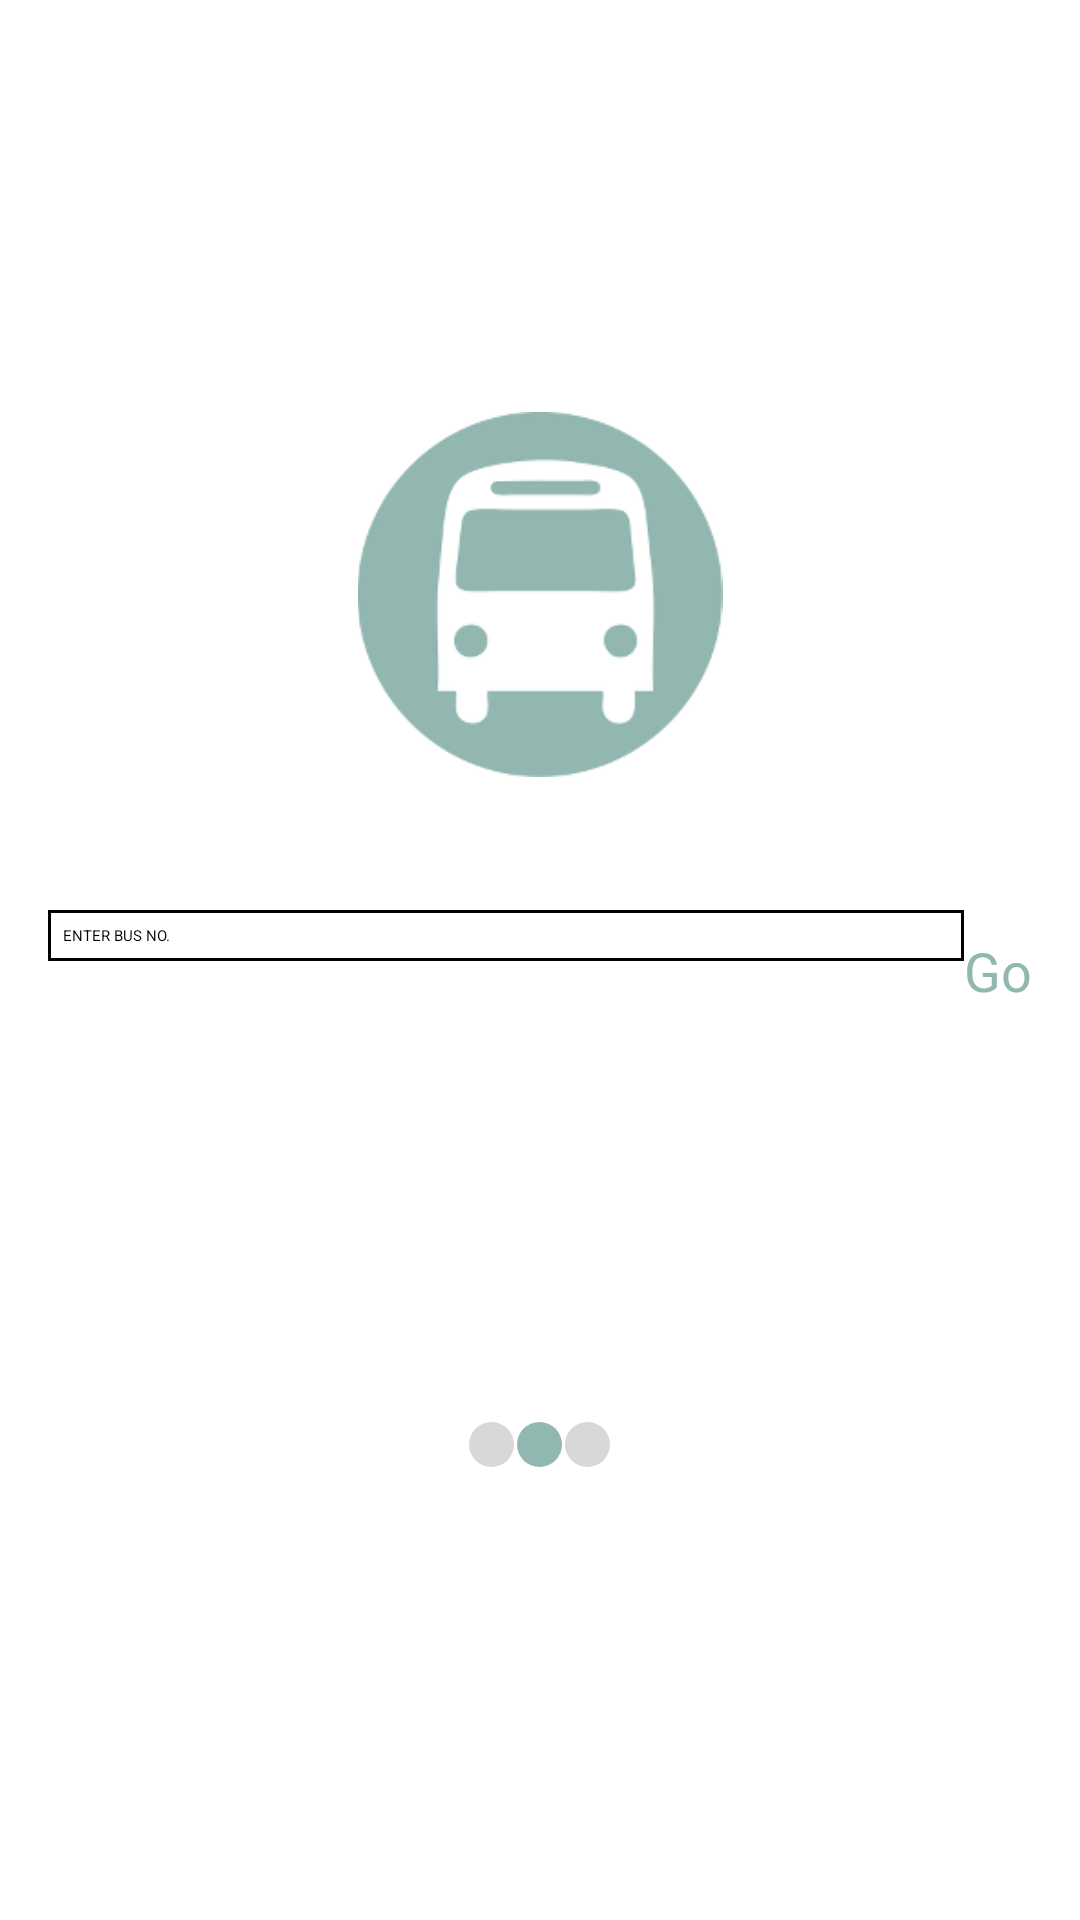

Write the Android layout XML for this screen, with the resource values it uses.
<!-- AndroidManifest.xml: application theme AppTheme -->
<!-- res/layout/activity_bus_enter_number.xml -->
<?xml version="1.0" encoding="utf-8"?>
<LinearLayout xmlns:android="http://schemas.android.com/apk/res/android"
    xmlns:tools="http://schemas.android.com/tools"
    android:layout_width="fill_parent"
    android:layout_height="fill_parent"
    android:paddingBottom="@dimen/activity_vertical_margin"
    android:paddingLeft="@dimen/activity_horizontal_margin"
    android:paddingRight="@dimen/activity_horizontal_margin"
    android:paddingTop="@dimen/activity_vertical_margin"
    tools:context=".BusTrainActivity"
    android:orientation="vertical"
    android:gravity = "center_horizontal"
    android:weightSum = "45">
    
    <View
        android:layout_width="fill_parent"
        android:layout_height="0dp"
        android:layout_weight="9" />
    
    <ImageView
	     android:id="@+id/bus_button"
	     android:layout_width="fill_parent"
	     android:layout_height="0dp"
	     android:contentDescription="bus"
	     android:src="@drawable/bus_icon"
	     android:paddingBottom="0dp"
	     android:background="@android:color/transparent"
	     android:layout_weight = "9"
	      />
    
    

    <View
        android:layout_width="fill_parent"
        android:layout_height="0dp"
        android:layout_weight="3" />
    
    <RelativeLayout
        android:layout_width="fill_parent"
    	android:layout_height="0dp"
    	android:orientation="horizontal"
    	android:gravity="center_vertical"
    	android:layout_weight = "3">
    	
	    <EditText
	        android:hint="ENTER BUS NO."
			android:id="@+id/busNoTextBox"
			android:layout_width="0dp"
			android:layout_height="wrap_content"
			android:background = "@drawable/background_text_box"
			android:paddingTop="5dp"
			android:paddingBottom="5dp"
			android:paddingLeft = "5dp"
			android:layout_toLeftOf="@+id/busGo"
			android:layout_alignParentLeft="true"
			android:inputType = "number"
		/>
        
        <Button
            android:onClick="submitBusNumber"
            android:background="@android:color/white"
            android:id="@+id/busGo"
            android:layout_width="wrap_content"
            android:layout_height="wrap_content"
            android:layout_centerVertical="true"
            android:text="Go"
            android:textSize="18sp"
            android:textColor="@color/emerald"
            android:layout_alignParentRight="true"
        />
        
        
    </RelativeLayout>
    
    
    
    <View
        android:layout_width="fill_parent"
        android:layout_height="0dp"
        android:layout_weight="6" />
        
    <LinearLayout 
        android:layout_width="wrap_content"
        android:layout_height = "0dp"
        android:layout_weight="9"
        android:gravity = "center"
        android:orientation = "horizontal"
        android:divider="@drawable/divider"
        android:showDividers="middle">
        
        <View
	    	android:background="@drawable/progress_circle_not_in_progress"
		    android:layout_height="@dimen/circle_diameter"
		    android:layout_width="@dimen/circle_diameter"/>
	        
        <View
		    android:background="@drawable/progress_circle_in_progress"
		    android:layout_height="@dimen/circle_diameter"
		    android:layout_width="@dimen/circle_diameter"/>
        
        <View
		    android:background="@drawable/progress_circle_not_in_progress"
		    android:layout_height="@dimen/circle_diameter"
		    android:layout_width="@dimen/circle_diameter"/>
        
    </LinearLayout>

</LinearLayout>
<!-- resources referenced by this layout -->
<resources>
  <color name="emerald">#90B8B0</color>
  <dimen name="activity_horizontal_margin">16dp</dimen>
  <dimen name="activity_vertical_margin">16dp</dimen>
  <dimen name="circle_diameter">15dp</dimen>
  <!-- drawable background_text_box (drawable) -->
  <?xml version="1.0" encoding="utf-8"?>
  <shape xmlns:android="http://schemas.android.com/apk/res/android" >
      <solid
          android:color="@android:color/white" />
      
      <stroke 
          android:width = "1dp"
          android:color="@android:color/black"/>
  
  </shape>
  <!-- drawable bus_icon: png bitmap (drawable-hdpi, 42566 bytes) -->
  <!-- drawable divider (drawable) -->
  <?xml version="1.0" encoding="utf-8"?>
  <shape xmlns:android="http://schemas.android.com/apk/res/android"
      android:shape = "rectangle" >
      
      <size android:width="1dp"
            android:height="1dp"
            />
      
      <solid android:color="@android:color/transparent" />
  
  </shape>
  <!-- drawable progress_circle_in_progress (drawable) -->
  <?xml version="1.0" encoding="utf-8"?>
  <shape xmlns:android="http://schemas.android.com/apk/res/android"
      android:shape = "oval" >
      <solid android:color = "@color/emerald"/>
  
  </shape>
  <!-- drawable progress_circle_not_in_progress (drawable) -->
  <?xml version="1.0" encoding="utf-8"?>
  <shape
       xmlns:android="http://schemas.android.com/apk/res/android"
       android:shape = "oval" >
       
       <solid android:color = "@color/gray"/>
  
  </shape>
  <style name="AppTheme" parent="AppBaseTheme">
          
          <item name="android:windowBackground">@android:color/white</item>
          <item name="android:windowContentOverlay">@null</item>
      </style>
  <color name="gray">#D8D8D8</color>
  <style name="AppBaseTheme" parent="@style/Theme.Sherlock.Light">
          
          <item name="actionBarStyle">@style/TransparentActionBarStyle</item>
      </style>
  <style name="TransparentActionBarStyle" parent="@style/Widget.Sherlock.ActionBar">
          <item name="background">@android:color/transparent</item>
          <item name="android:background">@android:color/transparent</item>
      	<item name="displayOptions">showHome|useLogo</item>
      </style>
</resources>
